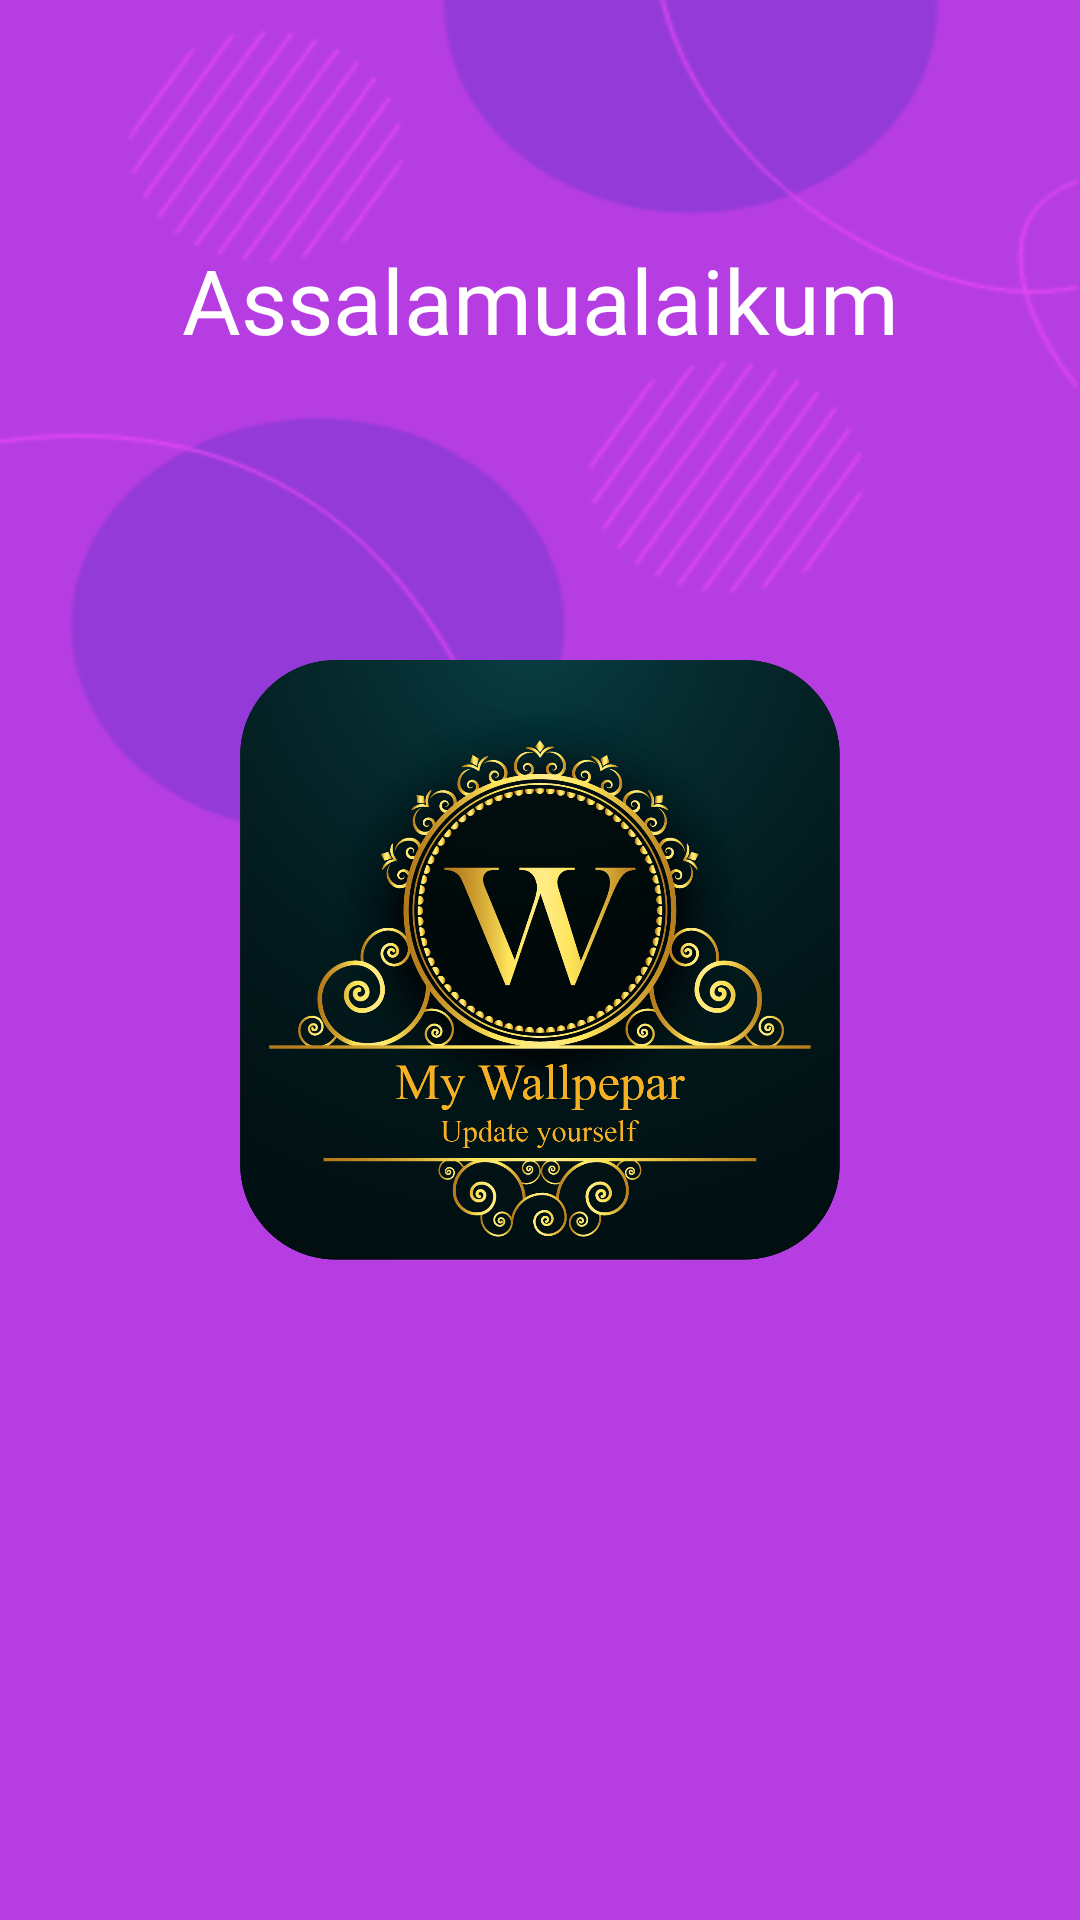

Layout XML and referenced resources for this Android screen:
<!-- AndroidManifest.xml: application theme Theme.MyWallpaper -->
<!-- res/layout/activity_loading.xml -->
<?xml version="1.0" encoding="utf-8"?>
<androidx.constraintlayout.widget.ConstraintLayout xmlns:android="http://schemas.android.com/apk/res/android"
    xmlns:app="http://schemas.android.com/apk/res-auto"
    xmlns:tools="http://schemas.android.com/tools"
    android:layout_width="match_parent"
    android:layout_height="match_parent"
    android:background="@drawable/bg_full"
    android:gravity="center"
    android:orientation="vertical"
    tools:context=".ui.LoadingActivity">

    <TextView
        android:layout_width="wrap_content"
        android:layout_height="wrap_content"
        android:layout_marginBottom="100dp"
        android:fontFamily="@font/abhaya_libre"
        android:text="@string/salam"
        android:textColor="@color/white"
        android:textSize="30sp"
        app:layout_constraintBottom_toTopOf="@+id/imageView"
        app:layout_constraintEnd_toEndOf="@+id/imageView"
        app:layout_constraintStart_toStartOf="@+id/imageView" />

    <ImageView
        android:id="@+id/imageView"
        android:layout_width="200dp"
        android:layout_height="200dp"
        android:src="@drawable/logo"
        app:layout_constraintBottom_toBottomOf="parent"
        app:layout_constraintEnd_toEndOf="parent"
        app:layout_constraintStart_toStartOf="parent"
        app:layout_constraintTop_toTopOf="parent" />

</androidx.constraintlayout.widget.ConstraintLayout>
<!-- resources referenced by this layout -->
<resources>
  <color name="white">#FFFFFFFF</color>
  <!-- drawable bg_full: png bitmap (drawable-hdpi, 17017 bytes) -->
  <!-- drawable logo: png bitmap (drawable-hdpi, 470733 bytes) -->
  <string name="salam">Assalamualaikum</string>
  <style name="Theme.MyWallpaper" parent="Theme.MaterialComponents.DayNight.NoActionBar">
          
          <item name="colorPrimary">@color/purple_500</item>
          <item name="colorPrimaryVariant">@color/pink</item>
          <item name="colorOnPrimary">@color/white</item>
          
          <item name="colorSecondary">@color/teal_200</item>
          <item name="colorSecondaryVariant">@color/teal_700</item>
          <item name="colorOnSecondary">@color/black</item>
          
          <item name="android:statusBarColor" tools:targetApi="l">?attr/colorPrimaryVariant</item>
          
      </style>
  <color name="purple_500">#FF6200EE</color>
  <color name="pink">#9F3FDE</color>
  <color name="teal_200">#FF03DAC5</color>
  <color name="teal_700">#FF018786</color>
  <color name="black">#FF000000</color>
</resources>
